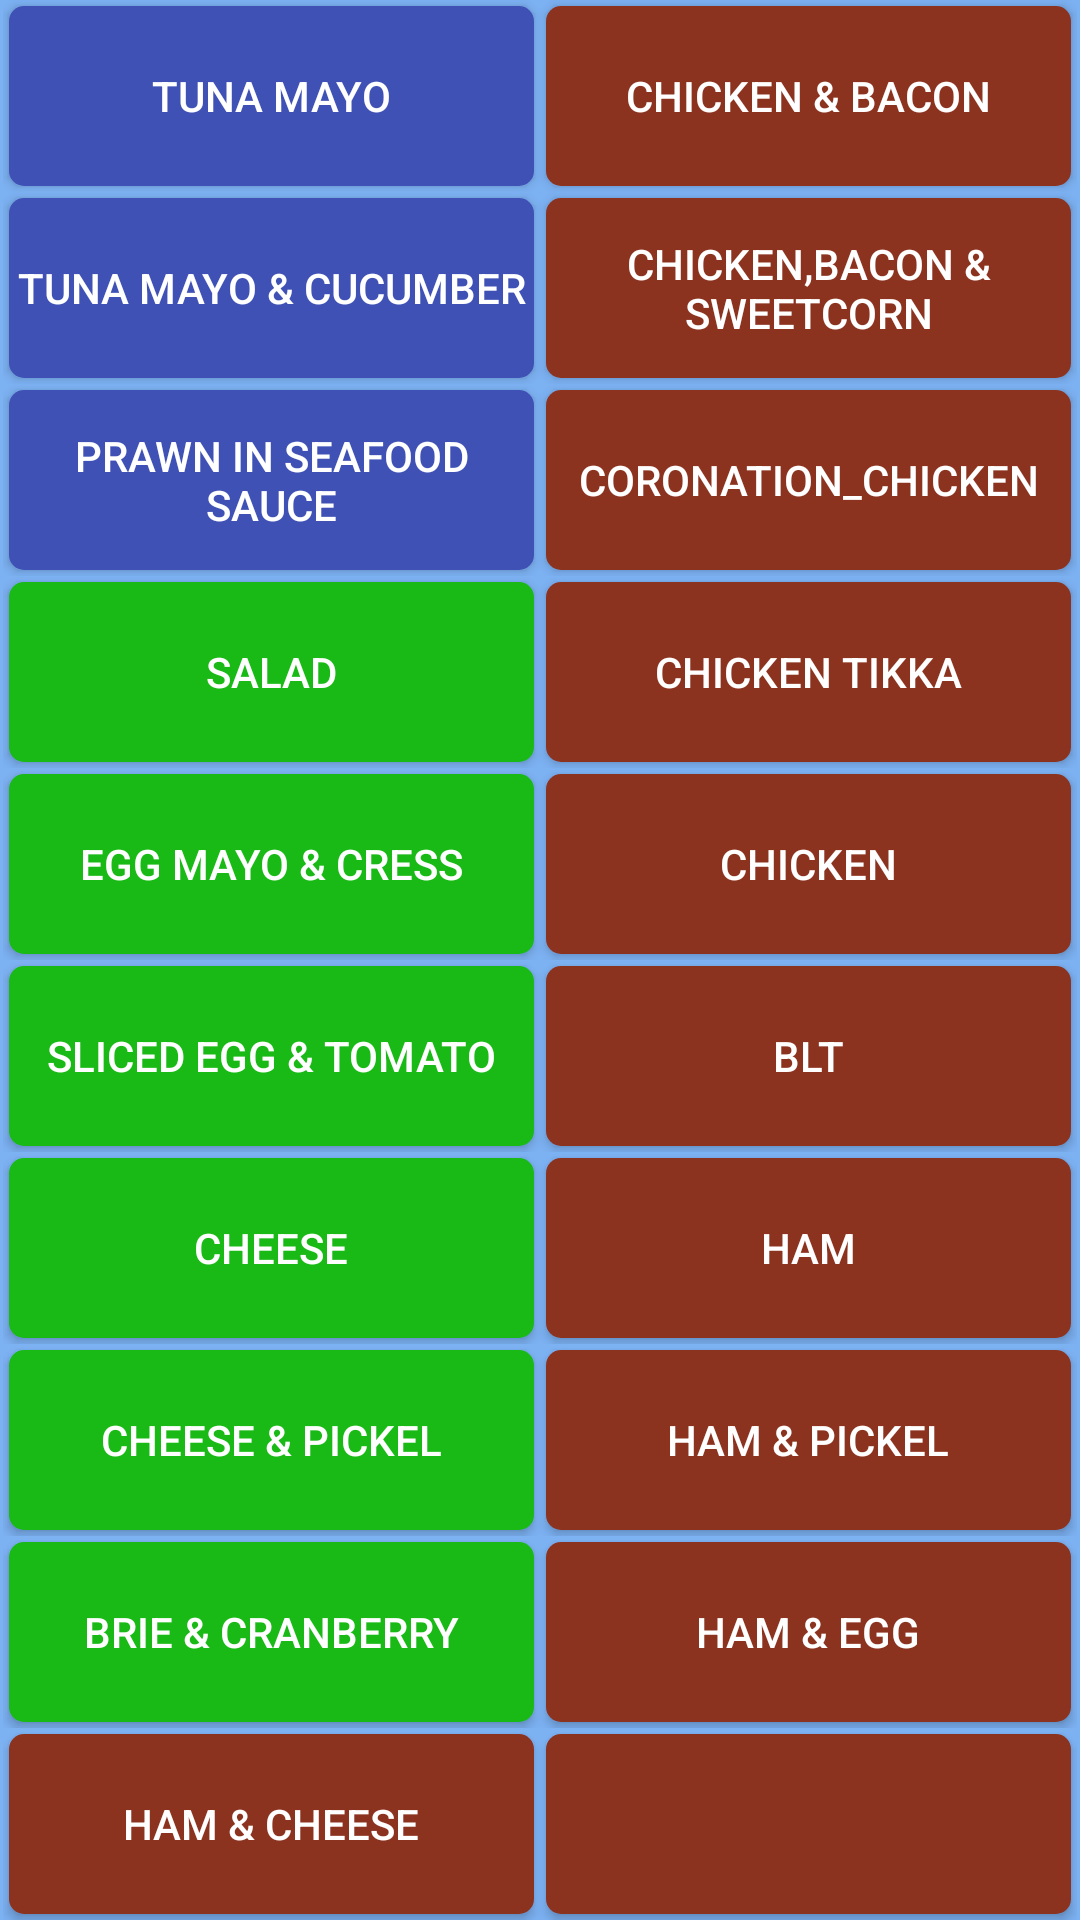

Android layout source for this screen:
<!-- AndroidManifest.xml: application theme AppTheme -->
<!-- res/layout/activity_main2.xml -->
<?xml version="1.0" encoding="utf-8"?>
<LinearLayout xmlns:android="http://schemas.android.com/apk/res/android"
    xmlns:app="http://schemas.android.com/apk/res-auto"
    xmlns:tools="http://schemas.android.com/tools"
    android:layout_width="match_parent"
    android:layout_height="match_parent"
    android:background="@color/colorLightBlue"
    android:orientation="vertical"
    tools:context=".Main2Activity">

    <LinearLayout style="@style/activity2Layout">

        <Button
            android:id="@+id/tuna_mayo"
            style="@style/SandwichBlue"
            android:text="@string/tuna_mayo" />

        <Button
            android:id="@+id/Chicken_and_bacon"
            style="@style/SandwichBrown"
            android:text="@string/chicken_and_bacon" />

    </LinearLayout>

    <LinearLayout style="@style/activity2Layout">

        <Button
            android:id="@+id/tuna_mayo_cucumber"
            style="@style/SandwichBlue"
            android:text="@string/tuna_mayo_and_cucumber" />

        <Button
            android:id="@+id/chicken_and_bacon_sweetcorn"
            style="@style/SandwichBrown"
            android:text="@string/chicken_bacon_and_sweetcorn" />

    </LinearLayout>

    <LinearLayout style="@style/activity2Layout">

        <Button
            android:id="@+id/prawn"
            style="@style/SandwichBlue"
            android:text="@string/prawn_in_seafood_sauce" />

        <Button
            android:id="@+id/coronation_chicken"
            style="@style/SandwichBrown"
            android:text="@string/coronation_chicken" />

    </LinearLayout>

    <LinearLayout style="@style/activity2Layout">

        <Button
            android:id="@+id/salad"
            style="@style/SandwichGreen"
            android:text="@string/salad" />

        <Button
            android:id="@+id/chicken_tikka"
            style="@style/SandwichBrown"
            android:text="@string/chicken_tikka" />

    </LinearLayout>

    <LinearLayout style="@style/activity2Layout">

        <Button
            android:id="@+id/egg_mayo"
            style="@style/SandwichGreen"
            android:text="@string/egg_mayo" />

        <Button
            android:id="@+id/chicken"
            style="@style/SandwichBrown"
            android:text="@string/chicken" />

    </LinearLayout>

    <LinearLayout style="@style/activity2Layout">

        <Button
            android:id="@+id/sliced_egg"
            style="@style/SandwichGreen"
            android:text="@string/sliced_egg" />

        <Button
            android:id="@+id/blt"
            style="@style/SandwichBrown"
            android:text="@string/BLT" />

    </LinearLayout>

    <LinearLayout style="@style/activity2Layout">

        <Button
            android:id="@+id/cheese"
            style="@style/SandwichGreen"
            android:text="@string/cheese" />

        <Button
            android:id="@+id/ham"
            style="@style/SandwichBrown"
            android:text="@string/ham" />

    </LinearLayout>

    <LinearLayout style="@style/activity2Layout">

        <Button
            android:id="@+id/cheese_and_pickel"
            style="@style/SandwichGreen"
            android:text="@string/cheese_and_pickel" />

        <Button
            android:id="@+id/ham_and_pickel"
            style="@style/SandwichBrown"
            android:text="@string/ham_and_pickel" />

    </LinearLayout>

    <LinearLayout style="@style/activity2Layout">

        <Button
            android:id="@+id/brie_and_cranberry"
            style="@style/SandwichGreen"
            android:text="@string/brie_and_cranberry" />

        <Button
            android:id="@+id/ham_and_egg"
            style="@style/SandwichBrown"
            android:text="@string/ham_and_egg" />

    </LinearLayout>

    <LinearLayout style="@style/activity2Layout">

        <Button
            android:id="@+id/ham_and_cheese"
            style="@style/SandwichBrown"
            android:text="@string/ham_and_cheese" />

        <Button
            style="@style/SandwichBrown"
            android:text="" />

    </LinearLayout>
</LinearLayout>
<!-- resources referenced by this layout -->
<resources>
  <color name="colorLightBlue">#7cb1f2</color>
  <string name="BLT">BLT</string>
  <string name="brie_and_cranberry">brie &amp; cranberry</string>
  <string name="cheese">cheese</string>
  <string name="cheese_and_pickel">cheese &amp; pickel</string>
  <string name="chicken">chicken</string>
  <string name="chicken_and_bacon">chicken &amp; bacon</string>
  <string name="chicken_bacon_and_sweetcorn">chicken,bacon &amp; sweetcorn</string>
  <string name="chicken_tikka">chicken tikka</string>
  <string name="coronation_chicken">coronation_chicken</string>
  <string name="egg_mayo">egg mayo &amp; cress</string>
  <string name="ham">ham</string>
  <string name="ham_and_cheese">ham &amp; cheese</string>
  <string name="ham_and_egg">ham &amp; egg</string>
  <string name="ham_and_pickel">ham &amp; pickel</string>
  <string name="prawn_in_seafood_sauce">prawn in seafood sauce</string>
  <string name="salad">salad</string>
  <string name="sliced_egg">sliced egg &amp; tomato</string>
  <string name="tuna_mayo">tuna mayo</string>
  <string name="tuna_mayo_and_cucumber">tuna mayo &amp; cucumber</string>
  <style name="SandwichBrown">
          <item name="android:layout_weight">1</item>
          <item name="android:layout_height">match_parent</item>
          <item name="android:layout_width">0dp</item>
          <item name="android:layout_margin">2dp</item>
          <item name="android:textColor">@color/colorwhite</item>
          <item name="android:gravity">center_horizontal|center_vertical</item>
          <item name="android:background">@drawable/red_round_coners</item>&gt;
          <item name="android:textSize">14sp</item>
      </style>
  <style name="activity2Layout">
          <item name="android:layout_width">match_parent</item>
          <item name="android:layout_marginLeft">1dp</item>
          <item name="android:layout_marginRight">1dp</item>
          <item name="android:orientation">horizontal</item>
          <item name="android:layout_weight">1</item>
          <item name="android:layout_height">0dp</item>
  
      </style>
  <style name="AppTheme" parent="Theme.AppCompat.Light.DarkActionBar">
          
          <item name="colorPrimary">@color/colorPrimary</item>
          <item name="colorPrimaryDark">@color/colorPrimaryDark</item>
          <item name="colorAccent">@color/colorAccent</item>
      </style>
  <color name="colorwhite">#ffffff</color>
  <!-- drawable blue_round_coners (drawable) -->
  <?xml version="1.0" encoding="utf-8"?>
  <selector xmlns:android="http://schemas.android.com/apk/res/android">
      <item>
          <shape android:shape="rectangle">
              <solid android:color="#3F51B5"/>
              <stroke android:color="#8A2BE2"/>
              <corners android:radius="5dp"/>
          </shape>
      </item>
  
  
  </selector>
  <!-- drawable red_round_coners (drawable) -->
  <?xml version="1.0" encoding="utf-8"?>
  <selector xmlns:android="http://schemas.android.com/apk/res/android">
      <item>
          <shape android:shape="rectangle">
              <solid android:color="#8c3320"/>
              <stroke android:color="#8A2BE2"/>
              <corners android:radius="5dp"/>
          </shape>
      </item>
  
  
  </selector>
  <!-- drawable green_round_coners (drawable) -->
  <?xml version="1.0" encoding="utf-8"?>
  <selector xmlns:android="http://schemas.android.com/apk/res/android">
      <item>
          <shape android:shape="rectangle">
              <solid android:color="#19b916"/>
              <stroke android:color="#8A2BE2"/>
              <corners android:radius="5dp"/>
          </shape>
      </item>
  
  
  </selector>
  <color name="colorPrimary">#3F51B5</color>
  <color name="colorPrimaryDark">#303F9F</color>
  <color name="colorAccent">#FF4081</color>
</resources>
